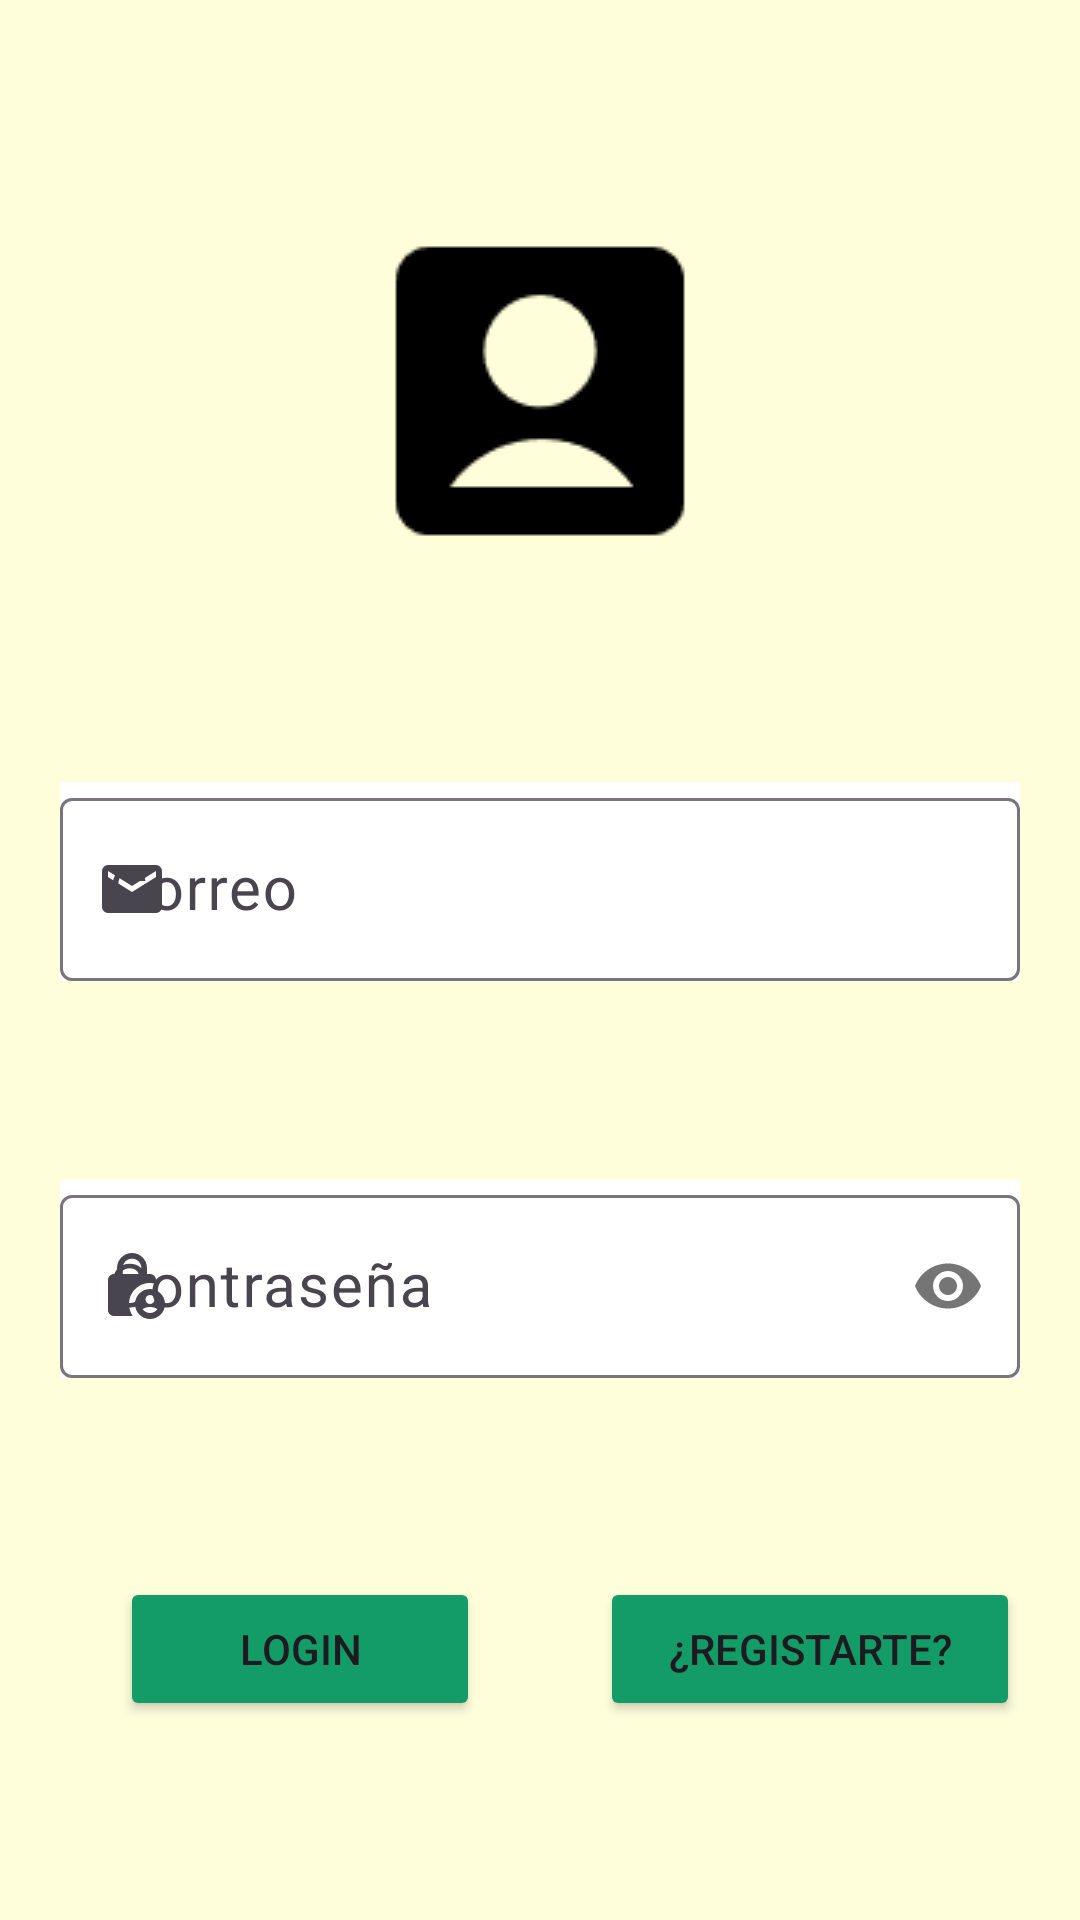

Produce the Android XML layout that renders to this screen, including the resource entries it uses.
<!-- AndroidManifest.xml: application theme Theme.Educapp -->
<!-- res/layout/activity_login.xml -->
<?xml version="1.0" encoding="utf-8"?>
<androidx.constraintlayout.widget.ConstraintLayout xmlns:android="http://schemas.android.com/apk/res/android"
    xmlns:app="http://schemas.android.com/apk/res-auto"
    xmlns:tools="http://schemas.android.com/tools"
    android:layout_width="match_parent"
    android:layout_height="match_parent"
    tools:context=".Login"
    android:background="#fffedb">

    <ImageView
        android:id="@+id/imagLogin"
        android:layout_width="wrap_content"
        android:layout_height="wrap_content"
        app:layout_constraintBottom_toTopOf="@+id/etCorreo"
        app:layout_constraintEnd_toEndOf="parent"
        app:layout_constraintStart_toStartOf="parent"
        app:layout_constraintTop_toTopOf="parent"
        app:srcCompat="@drawable/login" />

    <com.google.android.material.textfield.TextInputLayout
        android:id="@+id/etCorreo"
        android:layout_width="match_parent"
        android:background="#ffffff"
        android:layout_height="wrap_content"
        android:layout_marginStart="20dp"
        android:layout_marginEnd="20dp"
        app:startIconDrawable="@drawable/materialsymbolsmail"
        app:layout_constraintBottom_toTopOf="@id/etPassword"
        app:layout_constraintEnd_toEndOf="parent"
        app:layout_constraintStart_toStartOf="parent"
        app:layout_constraintTop_toBottomOf="@id/imagLogin">

        <com.google.android.material.textfield.TextInputEditText
            android:id="@+id/textoCorreo"
            android:layout_width="match_parent"
            android:layout_height="wrap_content"
            android:hint="@string/correo"
            android:textSize="20sp" />

    </com.google.android.material.textfield.TextInputLayout>


    <com.google.android.material.textfield.TextInputLayout
        android:id="@+id/etPassword"
        android:layout_width="match_parent"
        android:layout_height="wrap_content"
        android:background="#ffffff"
        android:layout_marginStart="20dp"
        android:layout_marginEnd="20dp"
        app:startIconDrawable="@drawable/baseline_lock_person_24"
        app:passwordToggleEnabled="true"
        app:layout_constraintStart_toStartOf="parent"
        app:layout_constraintTop_toBottomOf="@id/etCorreo"
        app:layout_constraintEnd_toEndOf="parent"
        app:layout_constraintBottom_toTopOf="@id/btLogin">

        <com.google.android.material.textfield.TextInputEditText
            android:id="@+id/textoPass"
            android:layout_width="match_parent"
            android:layout_height="wrap_content"
            android:inputType="textPassword"
            android:textSize="20sp"
            android:hint="@string/contrasena" />

    </com.google.android.material.textfield.TextInputLayout>


    <Button
        android:id="@+id/btLogin"
        android:layout_width="120dp"
        android:layout_height="wrap_content"
        android:text="@string/login"
        android:layout_marginStart="40dp"
        android:layout_marginEnd="40dp"
        android:backgroundTint="#149c68"
        app:layout_constraintStart_toStartOf="parent"
        app:layout_constraintTop_toBottomOf="@id/etPassword"
        app:layout_constraintBottom_toBottomOf="parent"
        app:layout_constraintEnd_toStartOf="@id/Register"/>

    <Button
        android:id="@+id/Register"
        android:layout_width="0dp"
        android:layout_height="wrap_content"
        android:text="@string/registarte_preg"
        android:layout_marginEnd="20dp"
        android:backgroundTint="#149c68"
        app:layout_constraintStart_toEndOf="@id/btLogin"
        app:layout_constraintTop_toBottomOf="@id/etPassword"
        app:layout_constraintEnd_toEndOf="parent"
        app:layout_constraintBottom_toBottomOf="parent"/>




</androidx.constraintlayout.widget.ConstraintLayout>
<!-- resources referenced by this layout -->
<resources>
  <!-- drawable baseline_lock_person_24 (drawable) -->
  <vector android:height="24dp" android:tint="#404040"
      android:viewportHeight="24" android:viewportWidth="24"
      android:width="24dp" xmlns:android="http://schemas.android.com/apk/res/android">
      <path android:fillColor="@android:color/white" android:pathData="M18,11c0.7,0 1.37,0.1 2,0.29V10c0,-1.1 -0.9,-2 -2,-2h-1V6c0,-2.76 -2.24,-5 -5,-5S7,3.24 7,6v2H6c-1.1,0 -2,0.9 -2,2v10c0,1.1 0.9,2 2,2h6.26C11.47,20.87 11,19.49 11,18C11,14.13 14.13,11 18,11zM8.9,6c0,-1.71 1.39,-3.1 3.1,-3.1s3.1,1.39 3.1,3.1v2H8.9V6z"/>
      <path android:fillColor="@android:color/white" android:pathData="M18,13c-2.76,0 -5,2.24 -5,5s2.24,5 5,5s5,-2.24 5,-5S20.76,13 18,13zM18,15c0.83,0 1.5,0.67 1.5,1.5S18.83,18 18,18s-1.5,-0.67 -1.5,-1.5S17.17,15 18,15zM18,21c-1.03,0 -1.94,-0.52 -2.48,-1.32C16.25,19.26 17.09,19 18,19s1.75,0.26 2.48,0.68C19.94,20.48 19.03,21 18,21z"/>
  </vector>
  <!-- drawable login: png bitmap (drawable, 1936 bytes) -->
  <!-- drawable materialsymbolsmail (drawable) -->
  <vector xmlns:android="http://schemas.android.com/apk/res/android"
      android:width="24dp"
      android:height="24dp"
      android:viewportWidth="24"
      android:viewportHeight="24">
    <path
        android:pathData="M4,20q-0.825,0 -1.413,-0.588T2,18L2,6q0,-0.825 0.588,-1.413T4,4h16q0.825,0 1.413,0.588T22,6v12q0,0.825 -0.588,1.413T20,20L4,20ZM12,13l8,-5L20,6l-8,5l-8,-5v2l8,5Z"
        android:fillColor="#666666"/>
  </vector>
  <string name="contrasena">Contraseña</string>
  <string name="correo">Correo</string>
  <string name="login">Login</string>
  <string name="registarte_preg">¿Registarte?</string>
  <style name="Theme.Educapp" parent="Base.Theme.Educapp" />
  <style name="Base.Theme.Educapp" parent="Theme.Material3.DayNight.NoActionBar">
          
          
      </style>
</resources>
